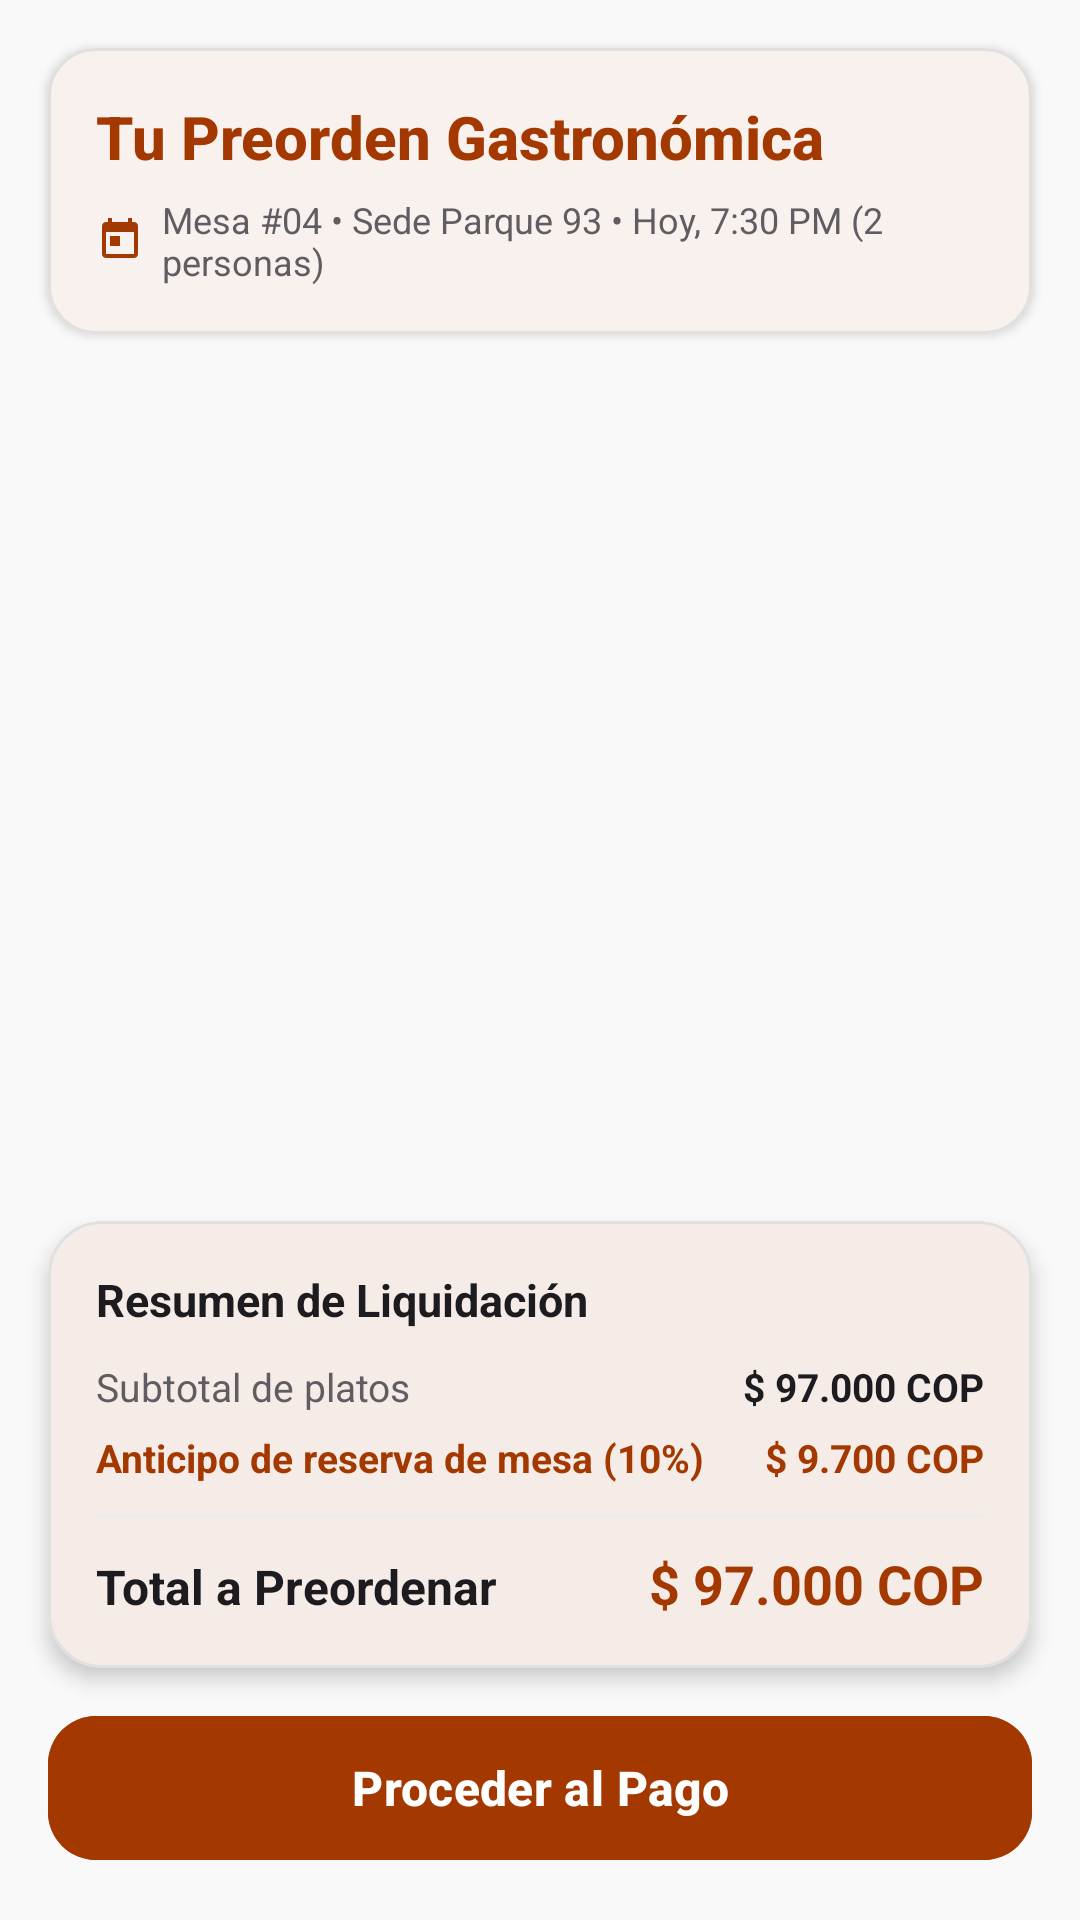

The Android layout XML behind this screen, and the referenced resources:
<!-- AndroidManifest.xml: application theme Theme.SaborExpress -->
<!-- res/layout/fragment_buyer_cart.xml -->
<?xml version="1.0" encoding="utf-8"?>
<androidx.constraintlayout.widget.ConstraintLayout 
    xmlns:android="http://schemas.android.com/apk/res/android"
    xmlns:app="http://schemas.android.com/apk/res-auto"
    xmlns:tools="http://schemas.android.com/tools"
    android:layout_width="match_parent"
    android:layout_height="match_parent"
    android:background="@color/background_light">

    
    <com.google.android.material.card.MaterialCardView
        android:id="@+id/cardCartHeader"
        android:layout_width="0dp"
        android:layout_height="wrap_content"
        android:layout_marginStart="16dp"
        android:layout_marginTop="16dp"
        android:layout_marginEnd="16dp"
        app:cardCornerRadius="16dp"
        app:cardElevation="2dp"
        app:cardBackgroundColor="@color/surface_white"
        app:strokeColor="@color/border_light"
        app:strokeWidth="1dp"
        app:layout_constraintEnd_toEndOf="parent"
        app:layout_constraintStart_toStartOf="parent"
        app:layout_constraintTop_toTopOf="parent">

        <LinearLayout
            android:layout_width="match_parent"
            android:layout_height="wrap_content"
            android:orientation="vertical"
            android:padding="16dp">

            <TextView
                android:id="@+id/tvCartTitle"
                android:layout_width="wrap_content"
                android:layout_height="wrap_content"
                android:text="Tu Preorden Gastronómica"
                android:textColor="@color/terracota_primary"
                android:textSize="20sp"
                android:textStyle="bold"
                android:fontFamily="sans-serif-medium" />

            <LinearLayout
                android:layout_width="match_parent"
                android:layout_height="wrap_content"
                android:layout_marginTop="6dp"
                android:gravity="center_vertical"
                android:orientation="horizontal">

                <ImageView
                    android:layout_width="16dp"
                    android:layout_height="16dp"
                    android:src="@drawable/ic_calendar"
                    android:contentDescription="Icono de reserva"
                    app:tint="@color/terracota_primary" />

                <TextView
                    android:id="@+id/tvCartReservationDetails"
                    android:layout_width="wrap_content"
                    android:layout_height="wrap_content"
                    android:layout_marginStart="6dp"
                    android:text="Mesa #04 • Sede Parque 93 • Hoy, 7:30 PM (2 personas)"
                    android:textColor="@color/text_secondary"
                    android:textSize="12sp" />
            </LinearLayout>
        </LinearLayout>
    </com.google.android.material.card.MaterialCardView>

    
    <androidx.recyclerview.widget.RecyclerView
        android:id="@+id/rvCartDishes"
        android:layout_width="0dp"
        android:layout_height="0dp"
        android:layout_marginTop="8dp"
        android:clipToPadding="false"
        android:paddingTop="4dp"
        android:paddingBottom="8dp"
        app:layoutManager="androidx.recyclerview.widget.LinearLayoutManager"
        app:layout_constraintBottom_toTopOf="@+id/cardCartSummary"
        app:layout_constraintEnd_toEndOf="parent"
        app:layout_constraintStart_toStartOf="parent"
        app:layout_constraintTop_toBottomOf="@+id/cardCartHeader"
        tools:listitem="@layout/item_cart_dish" />

    
    <com.google.android.material.card.MaterialCardView
        android:id="@+id/cardCartSummary"
        android:layout_width="0dp"
        android:layout_height="wrap_content"
        android:layout_marginStart="16dp"
        android:layout_marginEnd="16dp"
        android:layout_marginBottom="12dp"
        app:cardCornerRadius="18dp"
        app:cardElevation="4dp"
        app:cardBackgroundColor="@color/surface_white"
        app:strokeColor="@color/border_light"
        app:strokeWidth="1dp"
        app:layout_constraintBottom_toTopOf="@+id/btnProceedToPayment"
        app:layout_constraintEnd_toEndOf="parent"
        app:layout_constraintStart_toStartOf="parent">

        <LinearLayout
            android:layout_width="match_parent"
            android:layout_height="wrap_content"
            android:orientation="vertical"
            android:padding="16dp">

            <TextView
                android:layout_width="wrap_content"
                android:layout_height="wrap_content"
                android:text="Resumen de Liquidación"
                android:textColor="@color/text_primary"
                android:textSize="15sp"
                android:textStyle="bold" />

            
            <LinearLayout
                android:layout_width="match_parent"
                android:layout_height="wrap_content"
                android:layout_marginTop="10dp"
                android:orientation="horizontal">

                <TextView
                    android:layout_width="0dp"
                    android:layout_height="wrap_content"
                    android:layout_weight="1"
                    android:text="Subtotal de platos"
                    android:textColor="@color/text_secondary"
                    android:textSize="13sp" />

                <TextView
                    android:id="@+id/tvSummarySubtotal"
                    android:layout_width="wrap_content"
                    android:layout_height="wrap_content"
                    android:text="$ 97.000 COP"
                    android:textColor="@color/text_primary"
                    android:textSize="13sp"
                    android:textStyle="bold" />
            </LinearLayout>

            
            <LinearLayout
                android:layout_width="match_parent"
                android:layout_height="wrap_content"
                android:layout_marginTop="6dp"
                android:orientation="horizontal">

                <TextView
                    android:layout_width="0dp"
                    android:layout_height="wrap_content"
                    android:layout_weight="1"
                    android:text="Anticipo de reserva de mesa (10%)"
                    android:textColor="@color/terracota_primary"
                    android:textSize="13sp"
                    android:textStyle="bold" />

                <TextView
                    android:id="@+id/tvSummaryDeposit"
                    android:layout_width="wrap_content"
                    android:layout_height="wrap_content"
                    android:text="$ 9.700 COP"
                    android:textColor="@color/terracota_primary"
                    android:textSize="13sp"
                    android:textStyle="bold" />
            </LinearLayout>

            <View
                android:layout_width="match_parent"
                android:layout_height="1dp"
                android:layout_marginTop="10dp"
                android:layout_marginBottom="10dp"
                android:background="@color/divider" />

            
            <LinearLayout
                android:layout_width="match_parent"
                android:layout_height="wrap_content"
                android:orientation="horizontal">

                <TextView
                    android:layout_width="0dp"
                    android:layout_height="wrap_content"
                    android:layout_weight="1"
                    android:text="Total a Preordenar"
                    android:textColor="@color/text_primary"
                    android:textSize="16sp"
                    android:textStyle="bold" />

                <TextView
                    android:id="@+id/tvSummaryTotal"
                    android:layout_width="wrap_content"
                    android:layout_height="wrap_content"
                    android:text="$ 97.000 COP"
                    android:textColor="@color/terracota_primary"
                    android:textSize="18sp"
                    android:textStyle="bold" />
            </LinearLayout>
        </LinearLayout>
    </com.google.android.material.card.MaterialCardView>

    
    <com.google.android.material.button.MaterialButton
        android:id="@+id/btnProceedToPayment"
        android:layout_width="0dp"
        android:layout_height="56dp"
        android:layout_marginStart="16dp"
        android:layout_marginEnd="16dp"
        android:layout_marginBottom="16dp"
        android:backgroundTint="@color/terracota_primary"
        android:text="Proceder al Pago"
        android:textColor="@color/text_white"
        android:textSize="16sp"
        android:textStyle="bold"
        app:cornerRadius="16dp"
        app:elevation="4dp"
        app:layout_constraintBottom_toBottomOf="parent"
        app:layout_constraintEnd_toEndOf="parent"
        app:layout_constraintStart_toStartOf="parent" />

</androidx.constraintlayout.widget.ConstraintLayout>
<!-- res/layout/item_cart_dish.xml (included above) -->
<?xml version="1.0" encoding="utf-8"?>
<com.google.android.material.card.MaterialCardView 
    xmlns:android="http://schemas.android.com/apk/res/android"
    xmlns:app="http://schemas.android.com/apk/res-auto"
    xmlns:tools="http://schemas.android.com/tools"
    android:layout_width="match_parent"
    android:layout_height="wrap_content"
    android:layout_marginStart="16dp"
    android:layout_marginTop="6dp"
    android:layout_marginEnd="16dp"
    android:layout_marginBottom="6dp"
    app:cardCornerRadius="16dp"
    app:cardElevation="2dp"
    app:cardBackgroundColor="@color/surface_white"
    app:strokeColor="@color/border_light"
    app:strokeWidth="1dp">

    <androidx.constraintlayout.widget.ConstraintLayout
        android:layout_width="match_parent"
        android:layout_height="wrap_content"
        android:padding="12dp">

        
        <com.google.android.material.imageview.ShapeableImageView
            android:id="@+id/ivCartDishImage"
            android:layout_width="72dp"
            android:layout_height="72dp"
            android:background="#F0EDE8"
            android:scaleType="centerCrop"
            android:src="@drawable/ic_restaurant_logo"
            android:padding="16dp"
            android:contentDescription="Imagen del plato en la preorden"
            app:shapeAppearanceOverlay="@style/ShapeAppearance.SaborExpress.Medium"
            app:tint="@color/terracota_primary"
            app:layout_constraintBottom_toBottomOf="parent"
            app:layout_constraintStart_toStartOf="parent"
            app:layout_constraintTop_toTopOf="parent" />

        
        <TextView
            android:id="@+id/tvCartDishTitle"
            android:layout_width="0dp"
            android:layout_height="wrap_content"
            android:layout_marginStart="12dp"
            android:layout_marginEnd="8dp"
            android:text="Lomo al Trapo Tradicional"
            android:textColor="@color/text_primary"
            android:textSize="15sp"
            android:textStyle="bold"
            app:layout_constraintEnd_toStartOf="@+id/layoutQuantity"
            app:layout_constraintStart_toEndOf="@+id/ivCartDishImage"
            app:layout_constraintTop_toTopOf="@+id/ivCartDishImage" />

        
        <TextView
            android:id="@+id/tvCartDishPrice"
            android:layout_width="0dp"
            android:layout_height="wrap_content"
            android:layout_marginStart="12dp"
            android:layout_marginTop="4dp"
            android:layout_marginEnd="8dp"
            android:text="$ 48.500 COP"
            android:textColor="@color/terracota_primary"
            android:textSize="14sp"
            android:textStyle="bold"
            app:layout_constraintEnd_toStartOf="@+id/layoutQuantity"
            app:layout_constraintStart_toEndOf="@+id/ivCartDishImage"
            app:layout_constraintTop_toBottomOf="@+id/tvCartDishTitle" />

        
        <LinearLayout
            android:id="@+id/layoutQuantity"
            android:layout_width="wrap_content"
            android:layout_height="wrap_content"
            android:gravity="center_vertical"
            android:orientation="horizontal"
            android:background="@drawable/bg_biometric_button"
            android:paddingStart="4dp"
            android:paddingEnd="4dp"
            android:paddingTop="2dp"
            android:paddingBottom="2dp"
            app:layout_constraintBottom_toBottomOf="@+id/ivCartDishImage"
            app:layout_constraintEnd_toEndOf="parent"
            app:layout_constraintTop_toTopOf="@+id/ivCartDishImage">

            <ImageButton
                android:id="@+id/btnDecreaseQty"
                android:layout_width="32dp"
                android:layout_height="32dp"
                android:background="?attr/selectableItemBackgroundBorderless"
                android:contentDescription="Disminuir cantidad"
                android:src="@drawable/ic_remove"
                app:tint="@color/terracota_primary" />

            <TextView
                android:id="@+id/tvCartDishQuantity"
                android:layout_width="28dp"
                android:layout_height="wrap_content"
                android:gravity="center"
                android:text="1"
                android:textColor="@color/text_primary"
                android:textSize="14sp"
                android:textStyle="bold" />

            <ImageButton
                android:id="@+id/btnIncreaseQty"
                android:layout_width="32dp"
                android:layout_height="32dp"
                android:background="?attr/selectableItemBackgroundBorderless"
                android:contentDescription="Aumentar cantidad"
                android:src="@drawable/ic_add"
                app:tint="@color/terracota_primary" />
        </LinearLayout>

    </androidx.constraintlayout.widget.ConstraintLayout>
</com.google.android.material.card.MaterialCardView>
<!-- resources referenced by this layout -->
<resources>
  <color name="background_light">#F9F9F9</color>
  <color name="border_light">#E0E0E0</color>
  <color name="divider">#ECECEC</color>
  <color name="surface_white">#FFFFFF</color>
  <color name="terracota_primary">#A33900</color>
  <color name="text_primary">#1C1B1F</color>
  <color name="text_secondary">#605D62</color>
  <color name="text_white">#FFFFFF</color>
  <!-- drawable bg_biometric_button (drawable) -->
  <?xml version="1.0" encoding="utf-8"?>
  <shape xmlns:android="http://schemas.android.com/apk/res/android"
      android:shape="oval">
      <solid android:color="@color/biometric_ring" />
      <stroke
          android:width="2dp"
          android:color="@color/terracota_primary" />
  </shape>
  <!-- drawable ic_add (drawable) -->
  <vector xmlns:android="http://schemas.android.com/apk/res/android"
      android:width="24dp"
      android:height="24dp"
      android:viewportWidth="24"
      android:viewportHeight="24">
    <path
        android:fillColor="@color/terracota_primary"
        android:pathData="M19,13h-6v6h-2v-6H5v-2h6V5h2v6h6v2z"/>
  </vector>
  <!-- drawable ic_calendar (drawable) -->
  <vector xmlns:android="http://schemas.android.com/apk/res/android"
      android:width="24dp"
      android:height="24dp"
      android:viewportWidth="24"
      android:viewportHeight="24">
    <path
        android:fillColor="@color/terracota_primary"
        android:pathData="M19,3h-1V1h-2v2H8V1H6v2H5c-1.11,0 -1.99,0.9 -1.99,2L3,19c0,1.1 0.89,2 2,2h14c1.1,0 2,-0.9 2,-2V5c0,-1.1 -0.9,-2 -2,-2zm0,16H5V8h14v11zM7,10h5v5H7z"/>
  </vector>
  <!-- drawable ic_remove (drawable) -->
  <vector xmlns:android="http://schemas.android.com/apk/res/android"
      android:width="24dp"
      android:height="24dp"
      android:viewportWidth="24"
      android:viewportHeight="24">
    <path
        android:fillColor="@color/terracota_primary"
        android:pathData="M19,13H5v-2h14v2z"/>
  </vector>
  <style name="ShapeAppearance.SaborExpress.Medium" parent="ShapeAppearance.Material3.Corner.Medium">
          <item name="cornerSize">16dp</item>
      </style>
  <style name="Theme.SaborExpress" parent="Theme.Material3.DayNight.NoActionBar">
          
          <item name="colorPrimary">@color/terracota_primary</item>
          <item name="colorPrimaryVariant">@color/terracota_primary_dark</item>
          <item name="colorOnPrimary">@color/surface_white</item>
  
          
          <item name="colorSecondary">@color/terracota_secondary</item>
          <item name="colorOnSecondary">@color/surface_white</item>
  
          
          <item name="android:colorBackground">@color/background_light</item>
          <item name="colorSurface">@color/surface_white</item>
          <item name="colorOnSurface">@color/text_primary</item>
  
          
          <item name="android:statusBarColor">@color/background_light</item>
          <item name="android:windowLightStatusBar" tools:targetApi="m">true</item>
  
          
          <item name="shapeAppearanceCornerSmall">@style/ShapeAppearance.SaborExpress.Small</item>
          <item name="shapeAppearanceCornerMedium">@style/ShapeAppearance.SaborExpress.Medium</item>
          <item name="shapeAppearanceCornerLarge">@style/ShapeAppearance.SaborExpress.Large</item>
      </style>
  <color name="biometric_ring">#FFE8DC</color>
  <color name="terracota_primary_dark">#7A2B00</color>
  <color name="terracota_secondary">#D96B27</color>
  <style name="ShapeAppearance.SaborExpress.Small" parent="ShapeAppearance.Material3.Corner.Small">
          <item name="cornerSize">12dp</item>
      </style>
  <style name="ShapeAppearance.SaborExpress.Large" parent="ShapeAppearance.Material3.Corner.Large">
          <item name="cornerSize">24dp</item>
      </style>
</resources>
